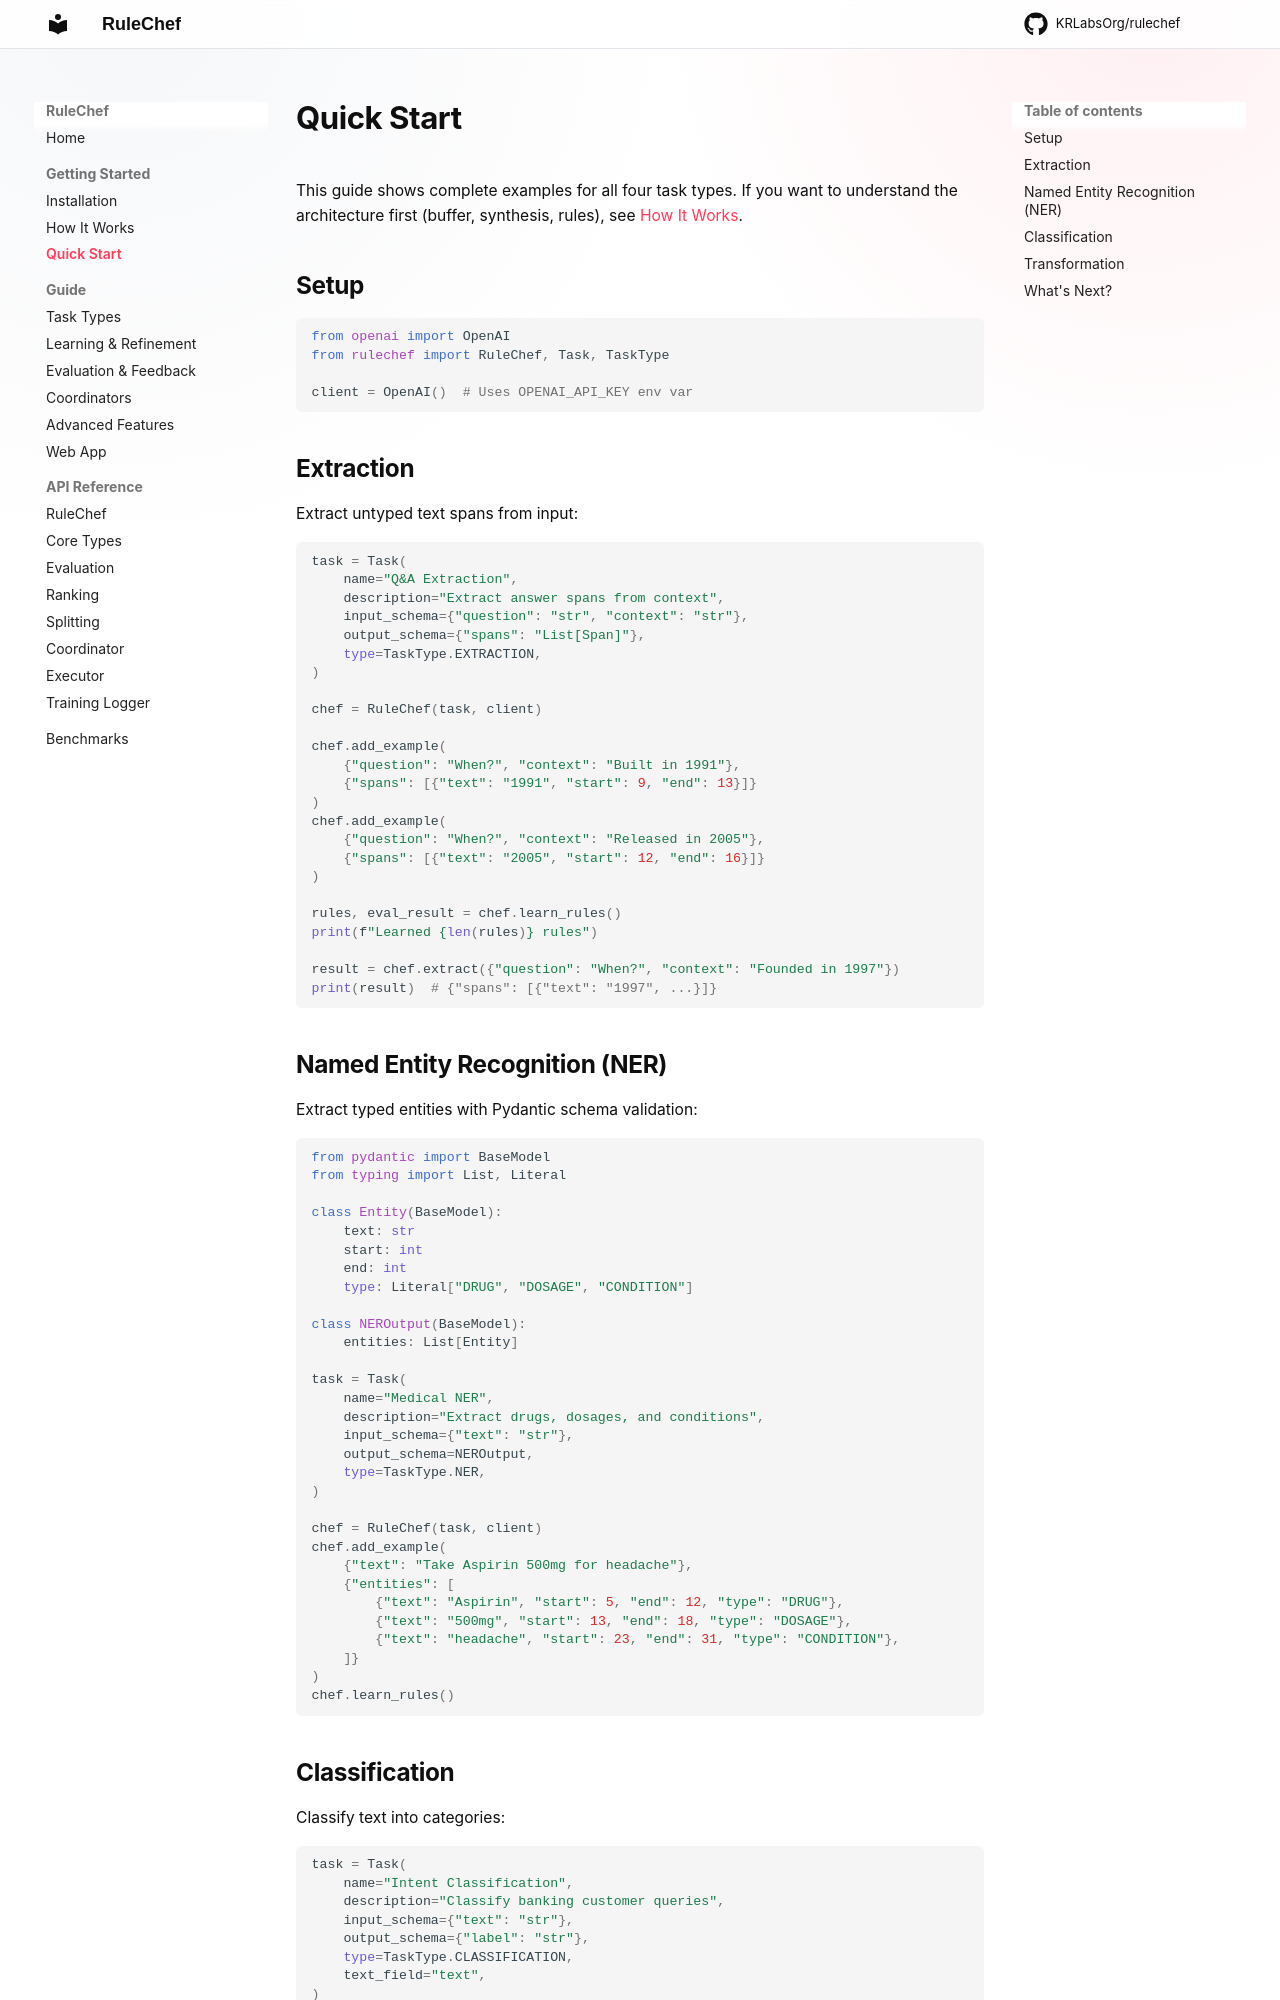

repository: KRLabsOrg/rulechef · page: getting-started/quickstart/index.html · generator: mkdocs

# Quick Start

This guide shows complete examples for all four task types. If you want to understand the architecture first (buffer, synthesis, rules), see [How It Works](concepts.md).

## Setup

```python
from openai import OpenAI
from rulechef import RuleChef, Task, TaskType

client = OpenAI()  # Uses OPENAI_API_KEY env var
```

## Extraction

Extract untyped text spans from input:

```python
task = Task(
    name="Q&A Extraction",
    description="Extract answer spans from context",
    input_schema={"question": "str", "context": "str"},
    output_schema={"spans": "List[Span]"},
    type=TaskType.EXTRACTION,
)

chef = RuleChef(task, client)

chef.add_example(
    {"question": "When?", "context": "Built in 1991"},
    {"spans": [{"text": "1991", "start": 9, "end": 13}]}
)
chef.add_example(
    {"question": "When?", "context": "Released in 2005"},
    {"spans": [{"text": "2005", "start": 12, "end": 16}]}
)

rules, eval_result = chef.learn_rules()
print(f"Learned {len(rules)} rules")

result = chef.extract({"question": "When?", "context": "Founded in 1997"})
print(result)  # {"spans": [{"text": "1997", ...}]}
```

## Named Entity Recognition (NER)

Extract typed entities with Pydantic schema validation:

```python
from pydantic import BaseModel
from typing import List, Literal

class Entity(BaseModel):
    text: str
    start: int
    end: int
    type: Literal["DRUG", "DOSAGE", "CONDITION"]

class NEROutput(BaseModel):
    entities: List[Entity]

task = Task(
    name="Medical NER",
    description="Extract drugs, dosages, and conditions",
    input_schema={"text": "str"},
    output_schema=NEROutput,
    type=TaskType.NER,
)

chef = RuleChef(task, client)
chef.add_example(
    {"text": "Take Aspirin 500mg for headache"},
    {"entities": [
        {"text": "Aspirin", "start": 5, "end": 12, "type": "DRUG"},
        {"text": "500mg", "start": 13, "end": 18, "type": "DOSAGE"},
        {"text": "headache", "start": 23, "end": 31, "type": "CONDITION"},
    ]}
)
chef.learn_rules()
```
